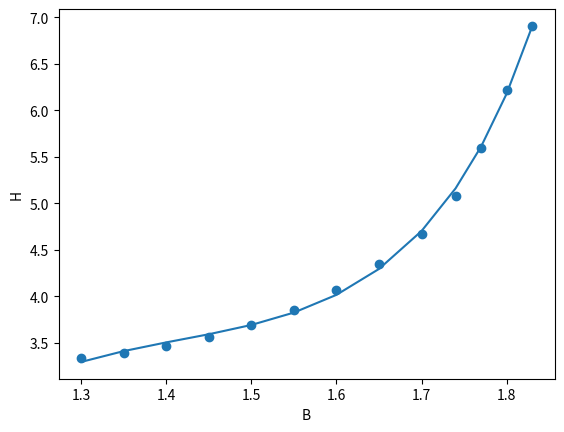

Generate this figure with matplotlib: (Note: this script raises an exception after producing the figure.)
import numpy as np
from scipy.optimize import curve_fit


B=np.array([1.3,1.35,1.4,1.45,1.5,1.55,1.6,1.65,1.7,1.74,1.77,1.8,1.83])
H=np.array([3.33148997, 3.38979934, 3.46729718, 3.56473246, 3.69037833,
       3.8537581 , 4.06645936, 4.34626991, 4.67282883, 5.07517382,
       5.59842196, 6.2146081 , 6.90775528])

#H=np.array([27.98,29.66,32.05,35.33,40.06,47.17,58.35,77.19,107,160,270,500,1000])

#B=np.array([1.3,1.35,1.4,1.45,1.5,1.55,1.6,1.65,1.7,1.74,1.77])
#H=np.array([27.98,29.66,32.05,35.33,40.06,47.17,58.35,77.19,107,160,270])


""" def fun(B,a,b,c):
    return a*B/(B*b+c) """

def fun(B,a,b,c,d):
    #return a + b*B + c*B**2 + d*B**3
    e=2.718281828459
    return e**(a + b*B + c*B**2 + d*B**3)

bounds = ([-100, -2,-5], [100, 2,5])
initial_guess = [-14, 1.865,1]
params, covariance = curve_fit(fun, B, H)
#params, covariance = curve_fit(fun, B, H, p0=None, bounds=None)

a, b, c, d =params

Hfit=fun(B,a,b,c,d)

import matplotlib.pyplot as plt
plt.scatter(B, H)
plt.plot(B, Hfit)
plt.xlabel("B")
plt.ylabel("H")
plt.show()


a=-144.54207430769281
b= 304.6915669443657
c=-209.76353623263986
d=48.34162716175372

#e = np.e
e=2.718281828459
e**(a + b*Babs + c*Babs**2 + d*Babs**3)